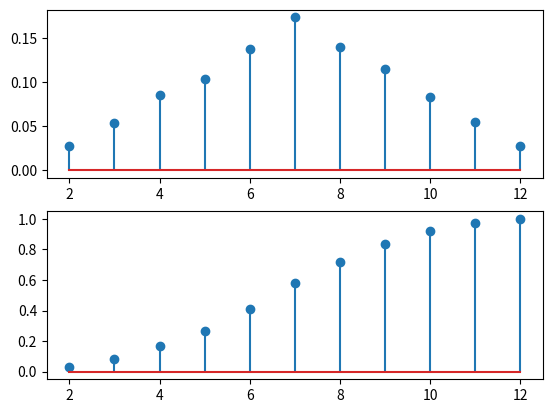

This chart was generated by the following Python code:
'''
assign 1: sum of two random variables.
two die are thrown find the probabilty of sum of numbers on die.
'''

import numpy as np
import math
import matplotlib.pyplot as plt

simlen = 10000
#generate a uniform random variable X1 in between 1 and 6
x1 = np.random.randint(1,7,size = simlen)
x2 = np.random.randint(1,7,size = simlen)

#sum of 2 random variables
x = x1+x2

#find the occurance of each number in the list of simlen array
unique,counts = np.unique(x,return_counts = True)
pdf  = counts/simlen
cdf  = np.cumsum(counts)/simlen

#plot the probability density function of x
plt.subplot(2,1,1)
plt.stem(unique,pdf)

#plot the probability Distribution  function of x
plt.subplot(2,1,2)
plt.stem(unique,cdf)
plt.show()

